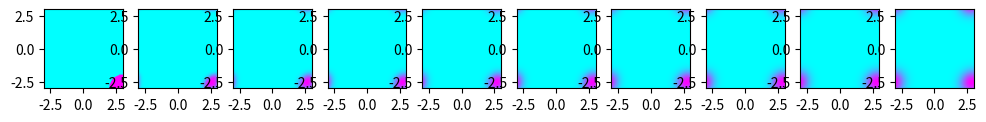

Generate this figure with matplotlib:
import numpy as np
import matplotlib.pyplot as plt
from scipy.integrate import solve_ivp

def solve(arguments,boundaries,initial, conditions,pde):
    args = arguments
    posX_boundary = boundaries[0][1]
    negX_boundary = boundaries[0][0]
    posY_boundary = boundaries[1][1]
    negY_boundary = boundaries[1][0]
    size,dx,dy,T,dt = conditions
    nt = int(T / dt) #total time points
    var0 = initial

    def laplacian(Z):
        Z_new = np.zeros_like(Z)

        Ztop = np.roll(Z, 1, axis=0)
        Zleft = np.roll(Z, 1, axis=1)
        Zbottom = np.roll(Z, -1, axis=0)
        Zright = np.roll(Z, -1, axis=1)
        
        Z_new = (Ztop + Zleft + Zbottom + Zright - 4 * Z) / dx**2

        return Z_new

    def gradient_x(c):
        grad_x = np.zeros_like(c)

        grad_x = (np.roll(c, -1, axis=1) - np.roll(c, 1, axis=1)) / (2 * dx)

        return grad_x

    def gradient_y(c):
        grad_y = np.zeros_like(c)
    
        grad_y = (np.roll(c, -1, axis=0) - np.roll(c, 1, axis=0)) / (2 * dy)
        
        return grad_y

    def pd_eq(t, y, size, D, v, R):
        var = y.reshape((size, size))
        
        delta_var = laplacian(var)

        dvar_dt = D * delta_var - (v[0]*gradient_x(var)+v[1]*gradient_y(var)) + R*var
        
        return dvar_dt.ravel()

    y0 = var0.ravel()

    t_span = (0, T)
    t_eval = np.linspace(0, T, nt)
    sol = solve_ivp(pd_eq, t_span, y0, args=(size, *args), t_eval=t_eval, method='RK45')

    var_sol = sol.y.reshape((size, size, len(t_eval)))

    time_steps = []
    num = 10
    curr = 0
    for i in range(num):
        time_steps.append(curr)
        curr+= int(nt/num)
    time_steps[num-1]=time_steps[num-1]-1


    extent = [negX_boundary,posX_boundary,negY_boundary,posY_boundary] 

    fig, axes = plt.subplots(1, len(time_steps), figsize=(12, 4))

    for i, t_idx in enumerate(time_steps):
        ax_var = axes[i]
        im_var = ax_var.imshow(var_sol[:, :, t_idx], cmap=plt.cm.cool,
                        interpolation='bilinear', extent=extent)

    plt.show()

negX_boundary =-3
posX_boundary= 3
negY_boundary=-3
posY_boundary=3
X_length = posX_boundary-negX_boundary
Y_length = posY_boundary-negY_boundary
radius = 1

size = 100
dx = float(X_length) / size
dy = float(Y_length) / size
T = 0.3 #time    
dt = 0.01 #change in time

x = np.linspace(negX_boundary,posX_boundary, size)
y = np.linspace(negY_boundary,posY_boundary, size)
X, Y = np.meshgrid(x, y)
var0 = np.zeros((size, size))
var0[np.sqrt((X-3)**2 + (Y-3)**2) < radius] = 1.0
D = 0.5
v = [1,0]
R = 0.0

pde = 'D * delta_var - (v[0]*gradient_x(var)+v[1]*gradient_y(var)) + R*var'

solve([D, v, R],
      [[negX_boundary,posX_boundary],
       [negY_boundary,posY_boundary]],
       var0,
       [size, dx, dy, T, dt],
       pde)

